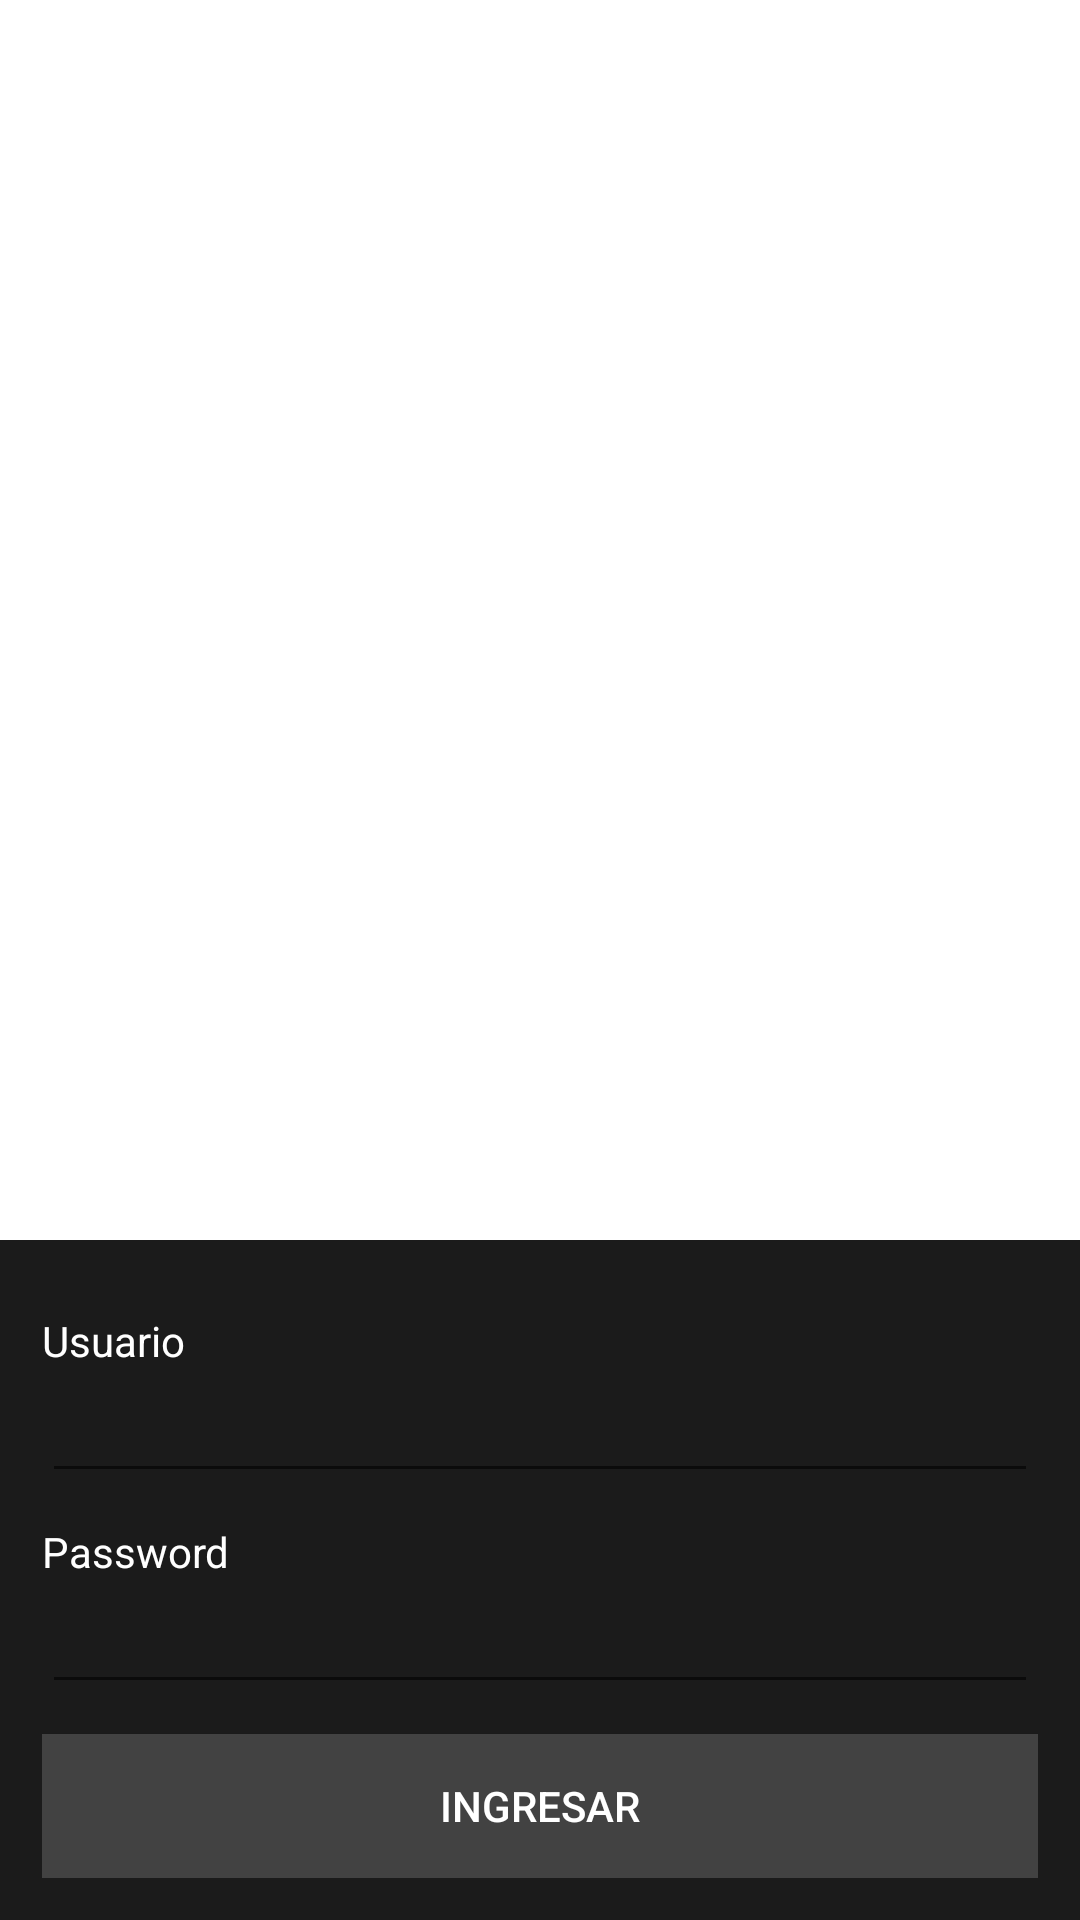

Android layout source for this screen:
<!-- AndroidManifest.xml: application theme AppTheme -->
<!-- res/layout/activity_main.xml -->
<?xml version="1.0" encoding="utf-8"?>
<LinearLayout
    android:id="@+id/mainLayout"
    xmlns:android="http://schemas.android.com/apk/res/android"
    xmlns:app="http://schemas.android.com/apk/res-auto"
    xmlns:tools="http://schemas.android.com/tools"
    android:layout_width="match_parent"
    android:layout_height="match_parent"
    android:orientation="vertical">

    <TextView
        android:paddingTop="12dp"
        android:background="@drawable/bg_gradient"
        android:layout_width="match_parent"
        android:gravity="center_horizontal"
        android:layout_height="0dp"
        android:textColor="@color/white"
        android:layout_weight="1"
        android:textAppearance="@style/TextAppearance.AppCompat.Medium"
        android:text="@string/label_login"/>

    <LinearLayout
        android:background="@color/colorPrimaryDark"
        android:orientation="vertical"
        android:padding="14dp"
        android:layout_width="match_parent"
        android:layout_height="wrap_content">
        <TextView
            android:layout_width="wrap_content"
            android:layout_height="wrap_content"
            android:textColor="@color/white"
            android:layout_marginTop="10dp"
            android:text="@string/label_user"/>

        <EditText
            android:id="@+id/etUsername"
            android:textColor="@color/white"
            android:layout_width="match_parent"
            android:layout_height="wrap_content"/>

        <TextView
            android:layout_width="wrap_content"
            android:layout_height="wrap_content"
            android:textColor="@color/white"
            android:layout_marginTop="10dp"
            android:text="@string/label_password"/>

        <EditText
            android:id="@+id/etPassword"
            android:textColor="@color/white"
            android:layout_width="match_parent"
            android:inputType="textPassword"
            android:layout_height="wrap_content"/>

        <Button
            android:id="@+id/btnLogin"
            android:layout_width="match_parent"
            android:layout_height="wrap_content"
            android:layout_marginTop="10dp"
            android:background="@color/colorPrimary"
            android:textColor="@color/white"
            android:text="@string/btn_login"/>
    </LinearLayout>
</LinearLayout>
<!-- resources referenced by this layout -->
<resources>
  <color name="colorPrimary">#424242</color>
  <color name="colorPrimaryDark">#1b1b1b</color>
  <color name="white">#FFFFFFFF</color>
  <string name="btn_login">Ingresar</string>
  <string name="label_login">LOGIN</string>
  <string name="label_password">Password</string>
  <string name="label_user">Usuario</string>
  <style name="AppTheme" parent="Theme.MaterialComponents.DayNight.DarkActionBar">
          
          <item name="colorPrimary">@color/colorPrimary</item>
          <item name="colorPrimaryDark">@color/colorPrimaryDark</item>
          <item name="colorSecondary">@color/colorSecondary</item>
          <item name="colorAccent">@color/colorSecondaryLight</item>
      </style>
  <color name="colorSecondary">#ffb300</color>
  <color name="colorSecondaryLight">#ffe54c</color>
</resources>
